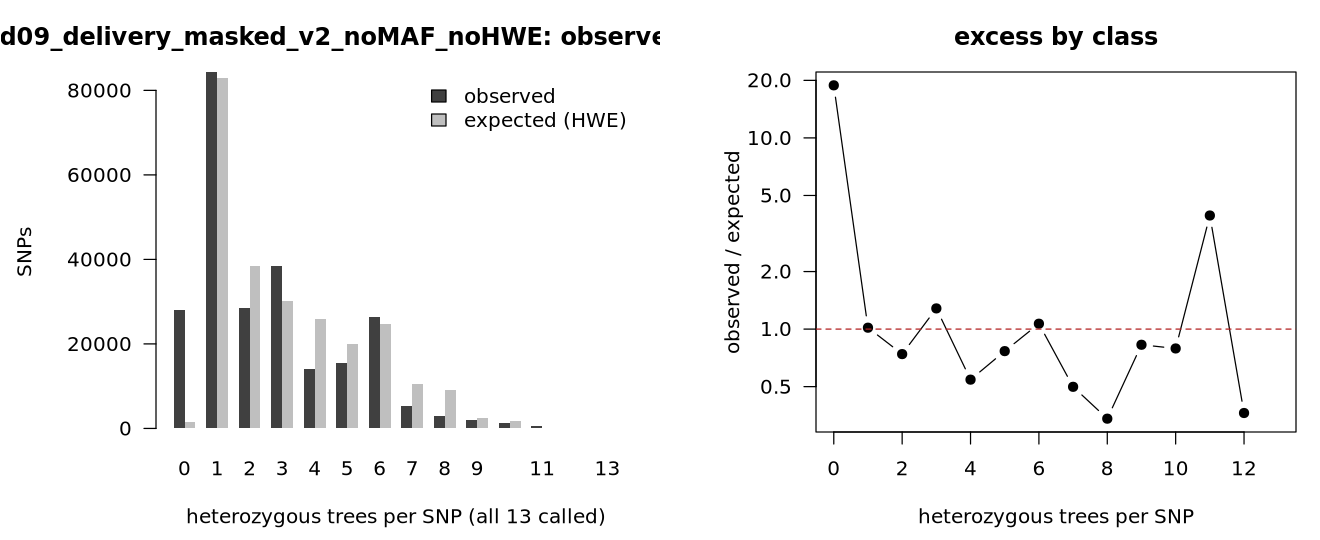

The table this chart was drawn from, first rows:
k_het	observed	expected_hwe	obs_over_exp
0	27962	1484	18.84
1	84348	82911	1.017
2	28412	38408	0.740
3	38555	30060	1.283
4	14031	25805	0.544
5	15381	20066	0.767
6	26406	24757	1.067
7	5298	10617	0.499
8	3060	8992	0.340
9	2074	2505	0.828
10	1401	1768	0.792
11	678	172.6	3.928
12	33	90.7	0.364
13	0	1.9	0.000
